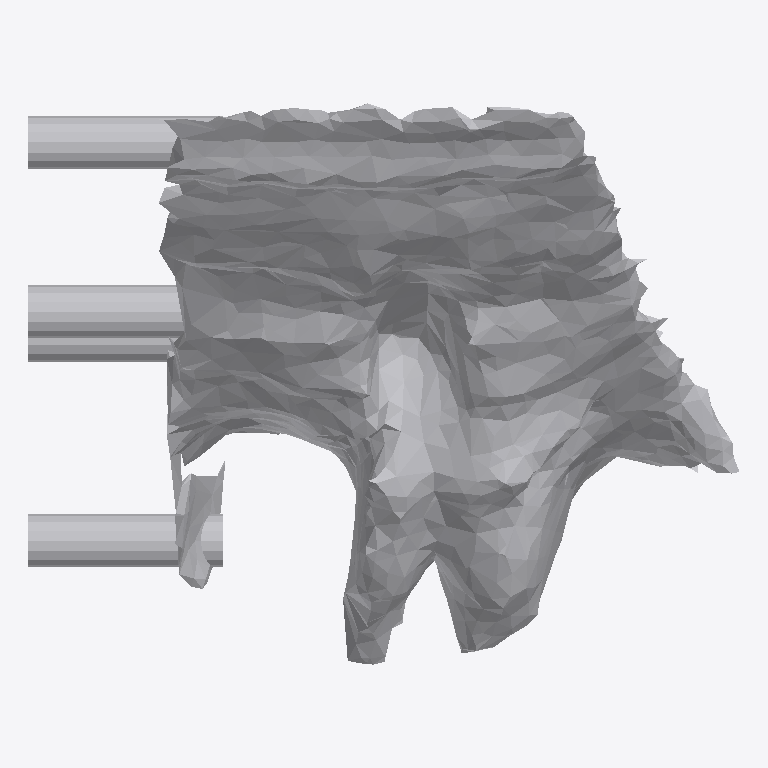
Plan cut of the same IFC building model at storey 'Ground Floor' (level 0.00 m, cut at 1.40 m), seen from above with north up, elements coloured by IFC class: 1 other element (light grey). No cut surface shows.
Extent 0.443 m × 0.350 m × 0.481 m (x, y, z). Storeys (1): Ground Floor at 0.00 m. Elements (1): 1 IfcFurniture.

HEADER;
FILE_DESCRIPTION(('ViewDefinition [CoordinationView]'),'2;1');
FILE_NAME('','2026-07-12T06:39:41',(''),(''),'IfcOpenShell 0.8.0','IfcOpenShell 0.8.0','');
FILE_SCHEMA(('IFC4'));
ENDSEC;
DATA;
#17=IFCPROJECT('359KGAnon3yeaCQC6PamaB',#5,'Office Project',$,$,$,$,(#15),#10);
#20=IFCSITE('3PzNyIh$5Dt9LEcsy0a3I_',#5,'Site',$,$,#19,$,$,.ELEMENT.,$,$,$,$,$);
#22=IFCBUILDING('34y$aUDfz57vdNoCdiIN4z',#5,'Building',$,$,#21,$,$,.ELEMENT.,$,$,$);
#24=IFCBUILDINGSTOREY('30RGTNJg54NvZq5H49REzA',#5,'Ground Floor',$,$,#23,$,$,.ELEMENT.,0.0);
#35=IFCFURNITURE('0XCjLn2OLEYxd9TsPbH6ly',#5,'list02_stool',$,$,#34,#31,$,$);
ENDSEC;
